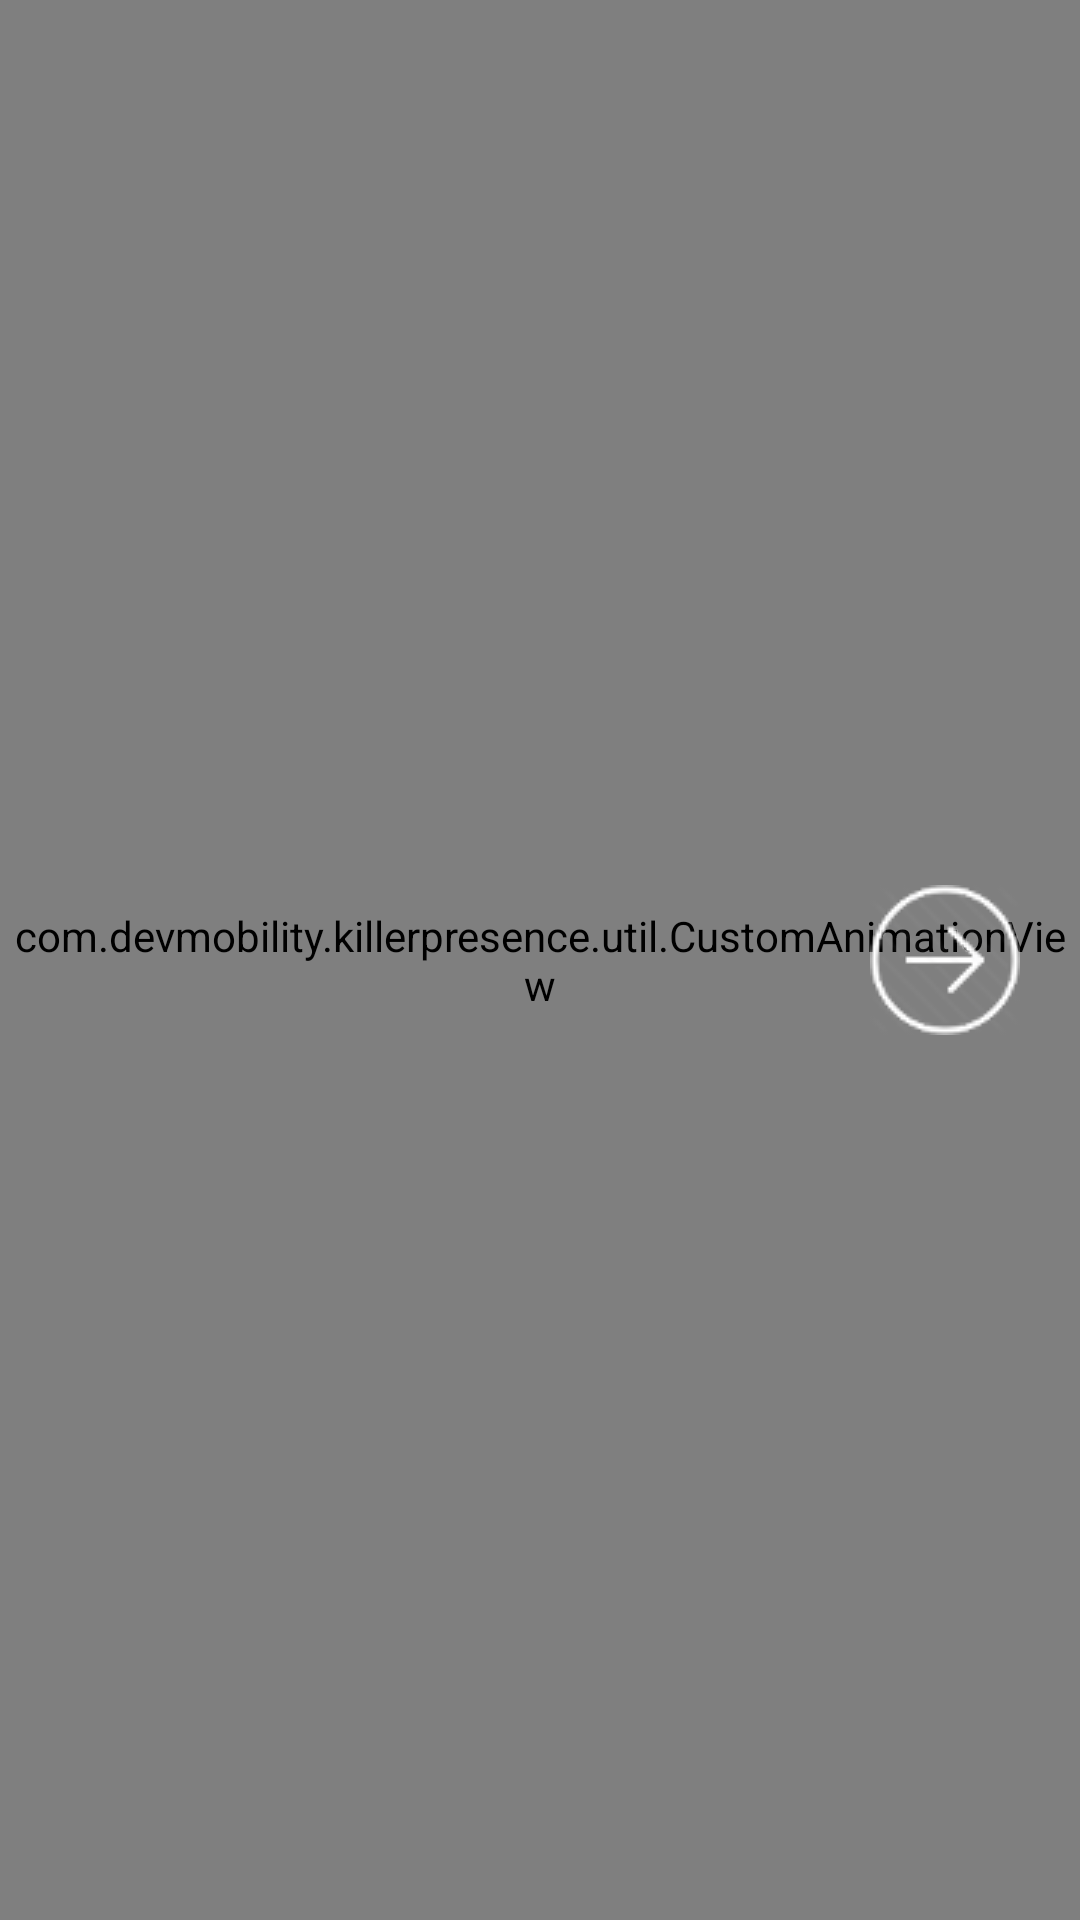

The Android layout XML behind this screen, and the referenced resources:
<!-- AndroidManifest.xml: application theme android:Theme.Holo -->
<!-- res/layout/activity_calibrate.xml -->
<FrameLayout xmlns:android="http://schemas.android.com/apk/res/android"
    android:layout_width="match_parent"
    android:layout_height="match_parent">

    <com.devmobility.killerpresence.util.CustomAnimationView
        android:id="@+id/color_animation_view"
        android:layout_width="match_parent"
        android:layout_height="match_parent" />

    <ImageButton
        android:focusable="true"
        android:focusableInTouchMode="true"
        android:visibility="gone"
        android:id="@+id/arrow_left_thin"
        android:layout_width="wrap_content"
        android:layout_height="wrap_content"
        android:layout_gravity="start|center_vertical"
        android:layout_marginStart="20dp"
        android:background="@android:color/transparent"
        android:contentDescription="@string/arrow_left"
        android:onClick="navigatePager"
        android:src="@drawable/arrow_left_thin" />

    <android.support.v4.view.ViewPager
        android:id="@+id/viewPager"
        android:layout_width="match_parent"
        android:layout_height="match_parent" />

    <ImageButton
        android:focusable="true"
        android:focusableInTouchMode="true"
        android:id="@+id/arrow_right_thin"
        android:layout_width="wrap_content"
        android:layout_height="wrap_content"
        android:layout_gravity="end|center_vertical"
        android:layout_marginEnd="20dp"
        android:background="@android:color/transparent"
        android:contentDescription="@string/arrow_right"
        android:onClick="navigatePager"
        android:src="@drawable/arrow_right_thin" />

</FrameLayout>
<!-- resources referenced by this layout -->
<resources>
  <!-- drawable arrow_left_thin: png bitmap (drawable, 3852 bytes) -->
  <!-- drawable arrow_right_thin: png bitmap (drawable, 3974 bytes) -->
  <string name="arrow_left">Navigate Left</string>
  <string name="arrow_right">Navigate Right</string>
</resources>
